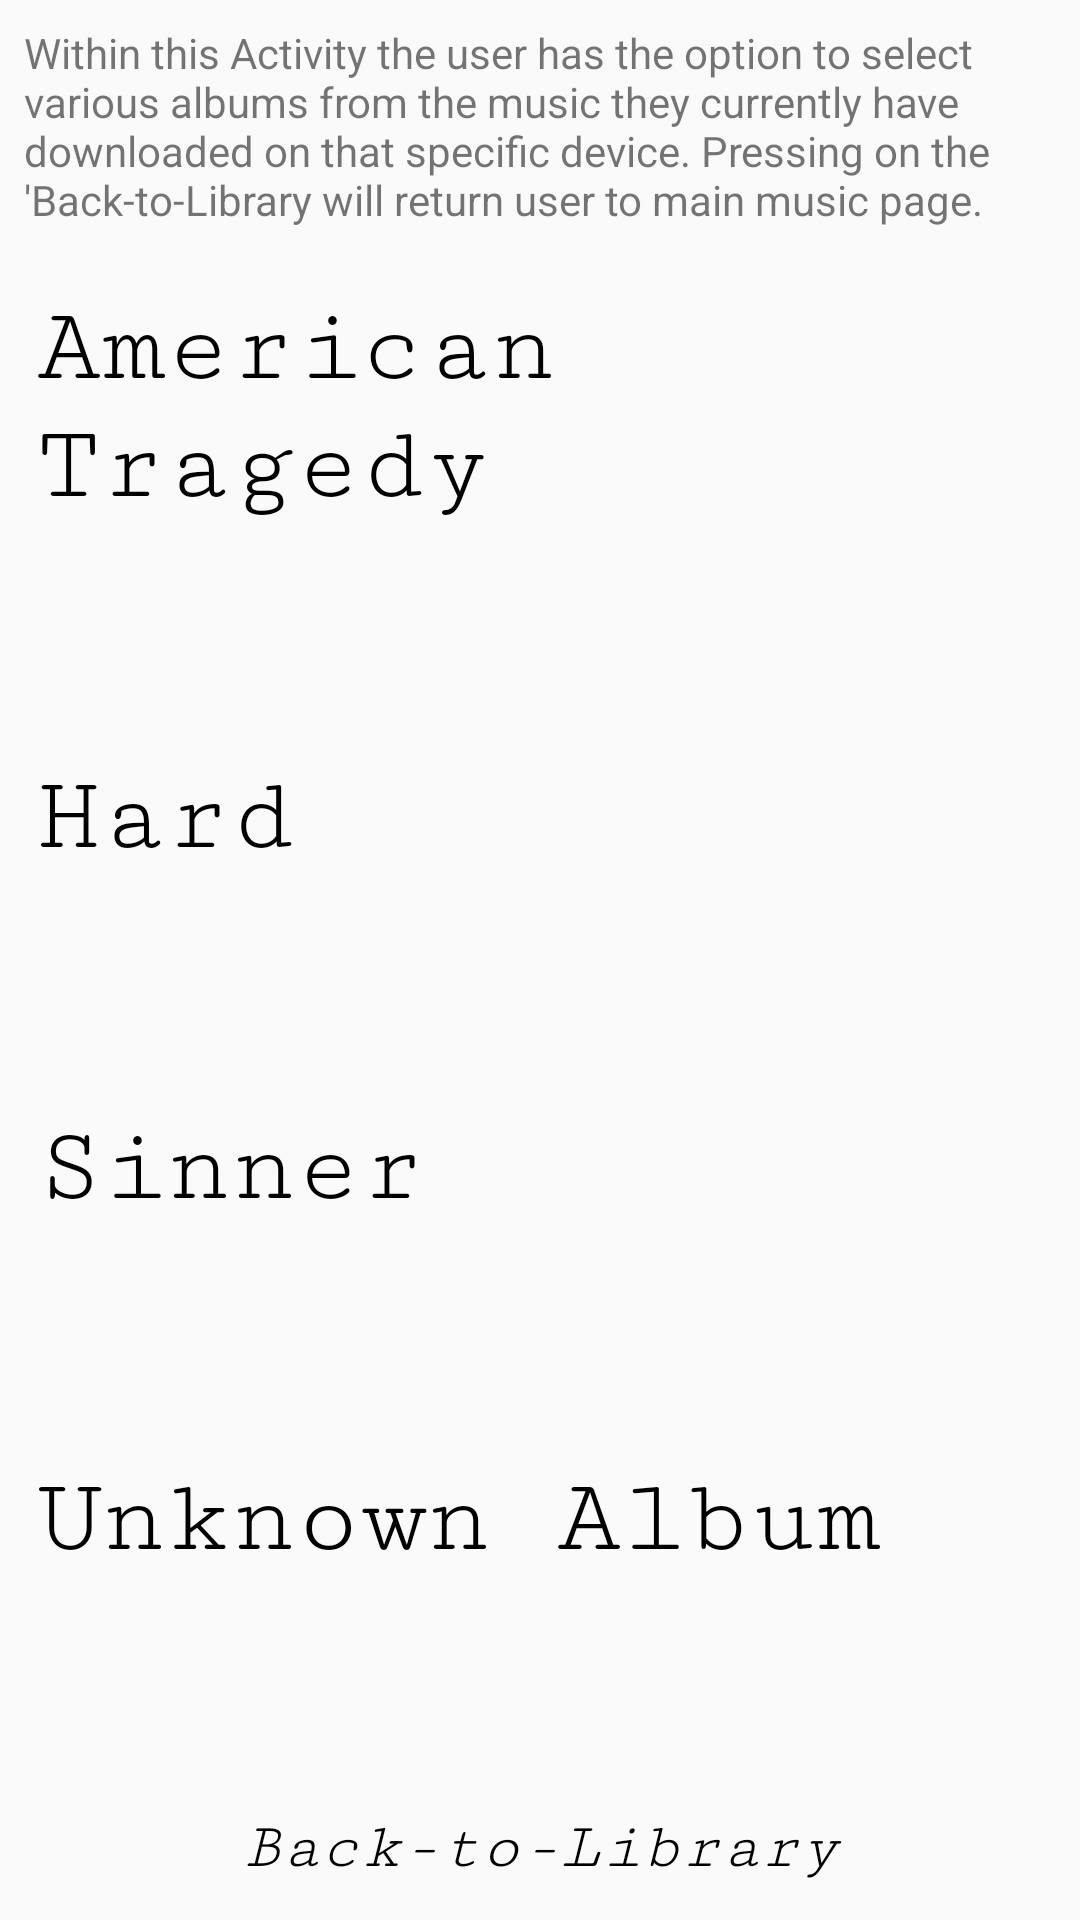

Android layout source for this screen:
<!-- AndroidManifest.xml: application theme AppTheme -->
<!-- res/layout/activity_album.xml -->
<?xml version="1.0" encoding="utf-8"?>
<LinearLayout xmlns:android="http://schemas.android.com/apk/res/android"
    android:layout_width="match_parent"
    android:layout_height="match_parent"
    android:orientation="vertical">


    <TextView
        android:layout_width="wrap_content"
        android:layout_height="wrap_content"
        android:padding="8dp"
        android:text="Within this Activity the user has the option to select various albums from the music they currently have downloaded on that specific device. Pressing on the 'Back-to-Library will return user to main music page."/>

    <TextView
        android:id="@+id/american_tragedy"
        style="@style/textView"
        android:layout_weight="2"
        android:text="American Tragedy" />

    <TextView
        android:id="@+id/hard"
        style="@style/textView"
        android:layout_weight="2"
        android:text="Hard" />

    <TextView
        android:id="@+id/sinner"
        style="@style/textView"
        android:layout_weight="2"
        android:text="Sinner" />

    <TextView
        android:id="@+id/unknown_album"
        style="@style/textView"
        android:layout_weight="2"
        android:text="Unknown Album" />

    <TextView
        android:id="@+id/back_to_library"
        style="@style/textView"
        android:textSize="22sp"
        android:textStyle="italic"
        android:textAlignment="center"
        android:layout_weight="0"
        android:text="Back-to-Library" />

</LinearLayout>
<!-- resources referenced by this layout -->
<resources>
  <style name="textView">
          <item name="android:layout_width"> match_parent </item>
          <item name="android:layout_height"> wrap_content </item>
          <item name="android:layout_margin"> 12dp </item>
          <item name="android:textSize"> 36sp </item>
          <item name="android:textColor"> #000000 </item>
          <item name="android:fontFamily"> serif-monospace </item>
  
          </style>
  <style name="AppTheme" parent="Theme.AppCompat.Light.DarkActionBar">
          
          <item name="colorPrimary">#00bfa5</item>
          <item name="colorPrimaryDark">#009688</item>
          <item name="colorAccent">#FF5722</item>
      </style>
</resources>
